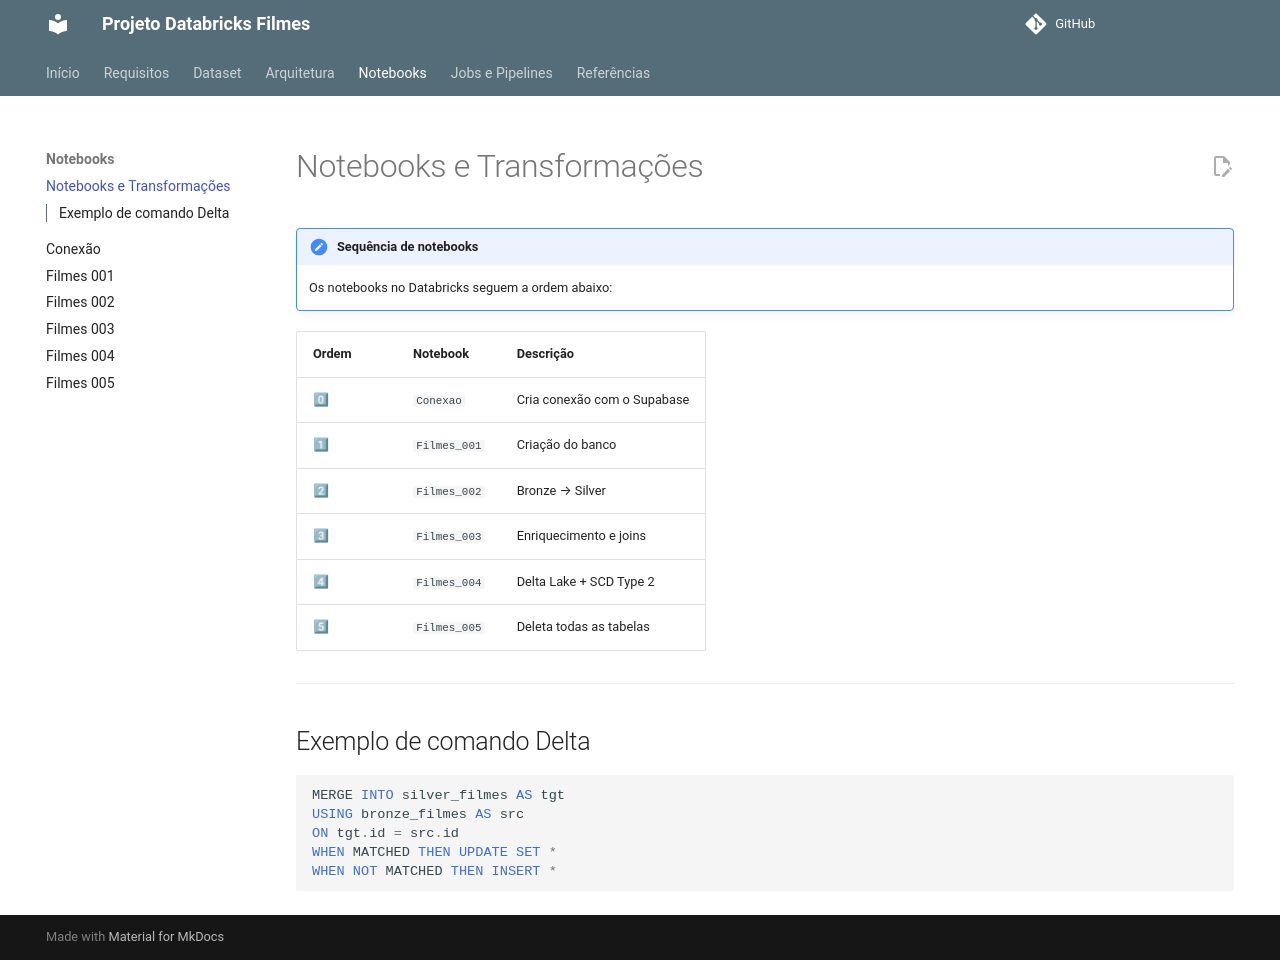

repository: Katleenmm/Databricks_Filmes · page: notebooks/index.html · generator: mkdocs



# Notebooks e Transformações

!!! note "Sequência de notebooks"
    Os notebooks no Databricks seguem a ordem abaixo:

| Ordem | Notebook | Descrição |
|--------|-----------|------------|
| 0⃣ | `Conexao`    | Cria conexão com o Supabase |
| 1⃣ | `Filmes_001` | Criação do banco |
| 2⃣ | `Filmes_002` | Bronze → Silver |
| 3⃣ | `Filmes_003` | Enriquecimento e joins |
| 4⃣ | `Filmes_004` | Delta Lake + SCD Type 2 |
| 5⃣ | `Filmes_005` | Deleta todas as tabelas |

---

## Exemplo de comando Delta

```sql
MERGE INTO silver_filmes AS tgt
USING bronze_filmes AS src
ON tgt.id = src.id
WHEN MATCHED THEN UPDATE SET *
WHEN NOT MATCHED THEN INSERT *
```
